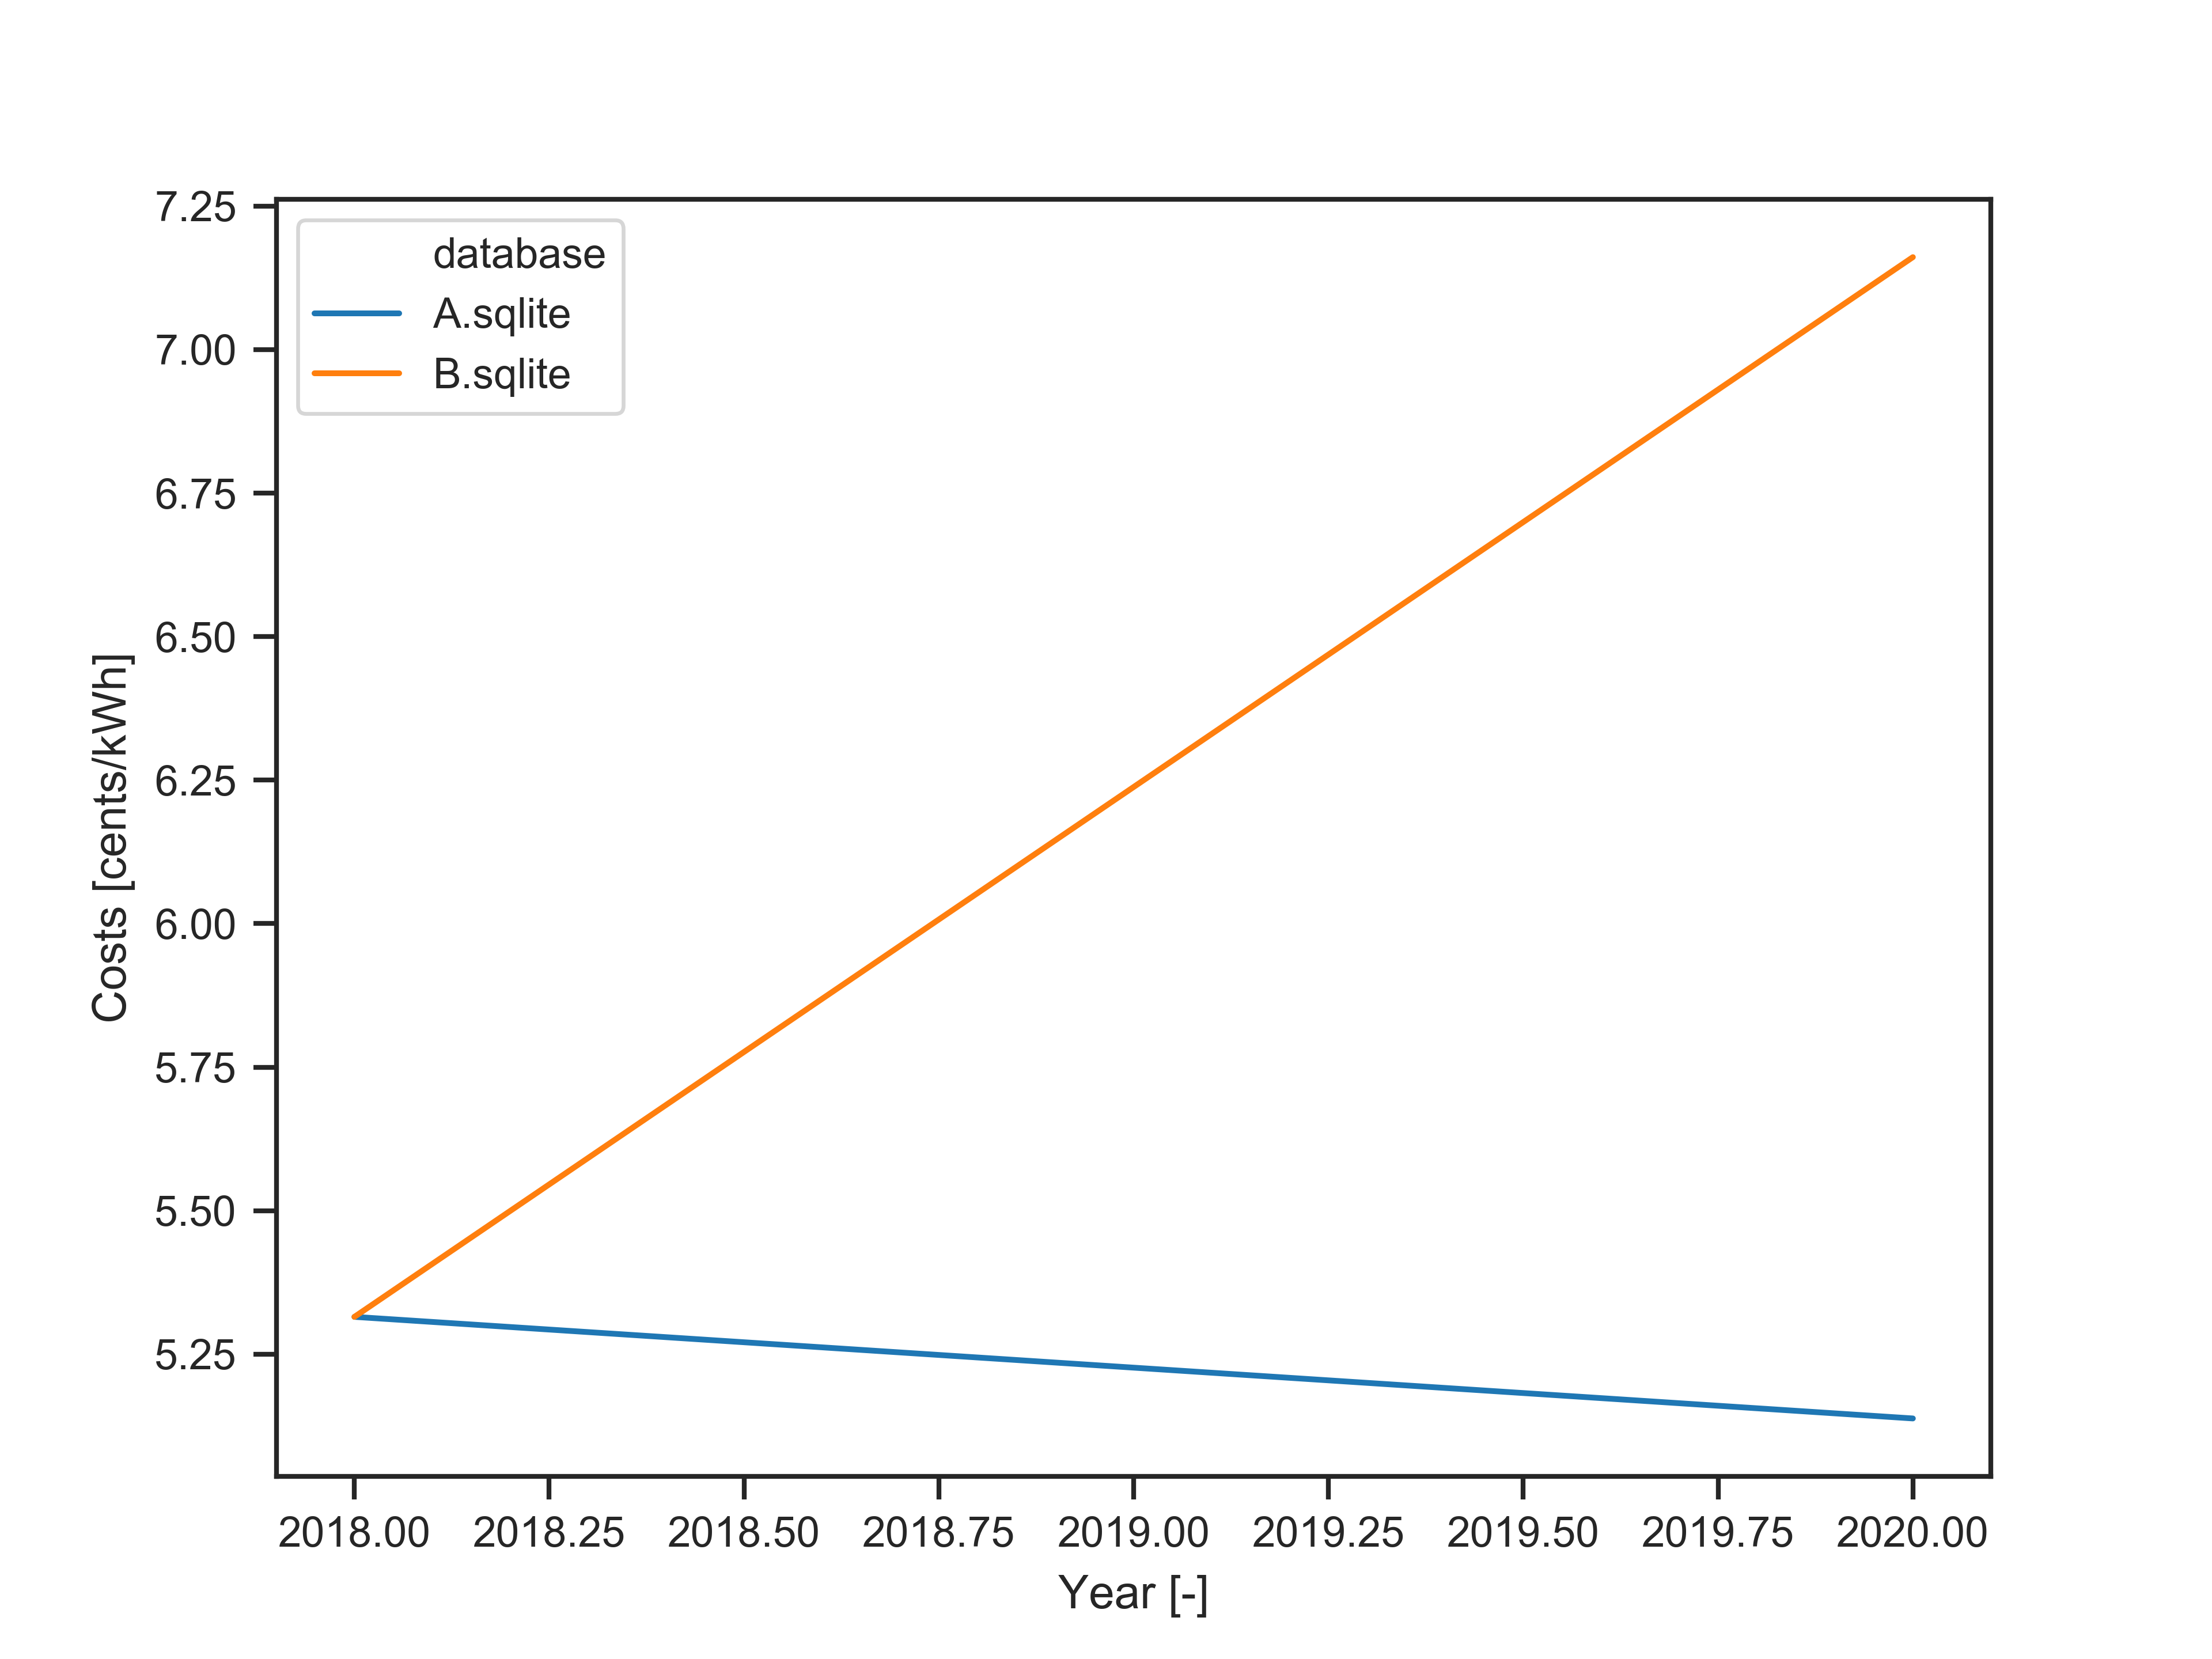

The data file committed next to this chart (first rows):
, database, scenario, 2018, 2020
0, A.sqlite, solve, 5.315, 5.138
1, B.sqlite, solve, 5.315, 7.161
